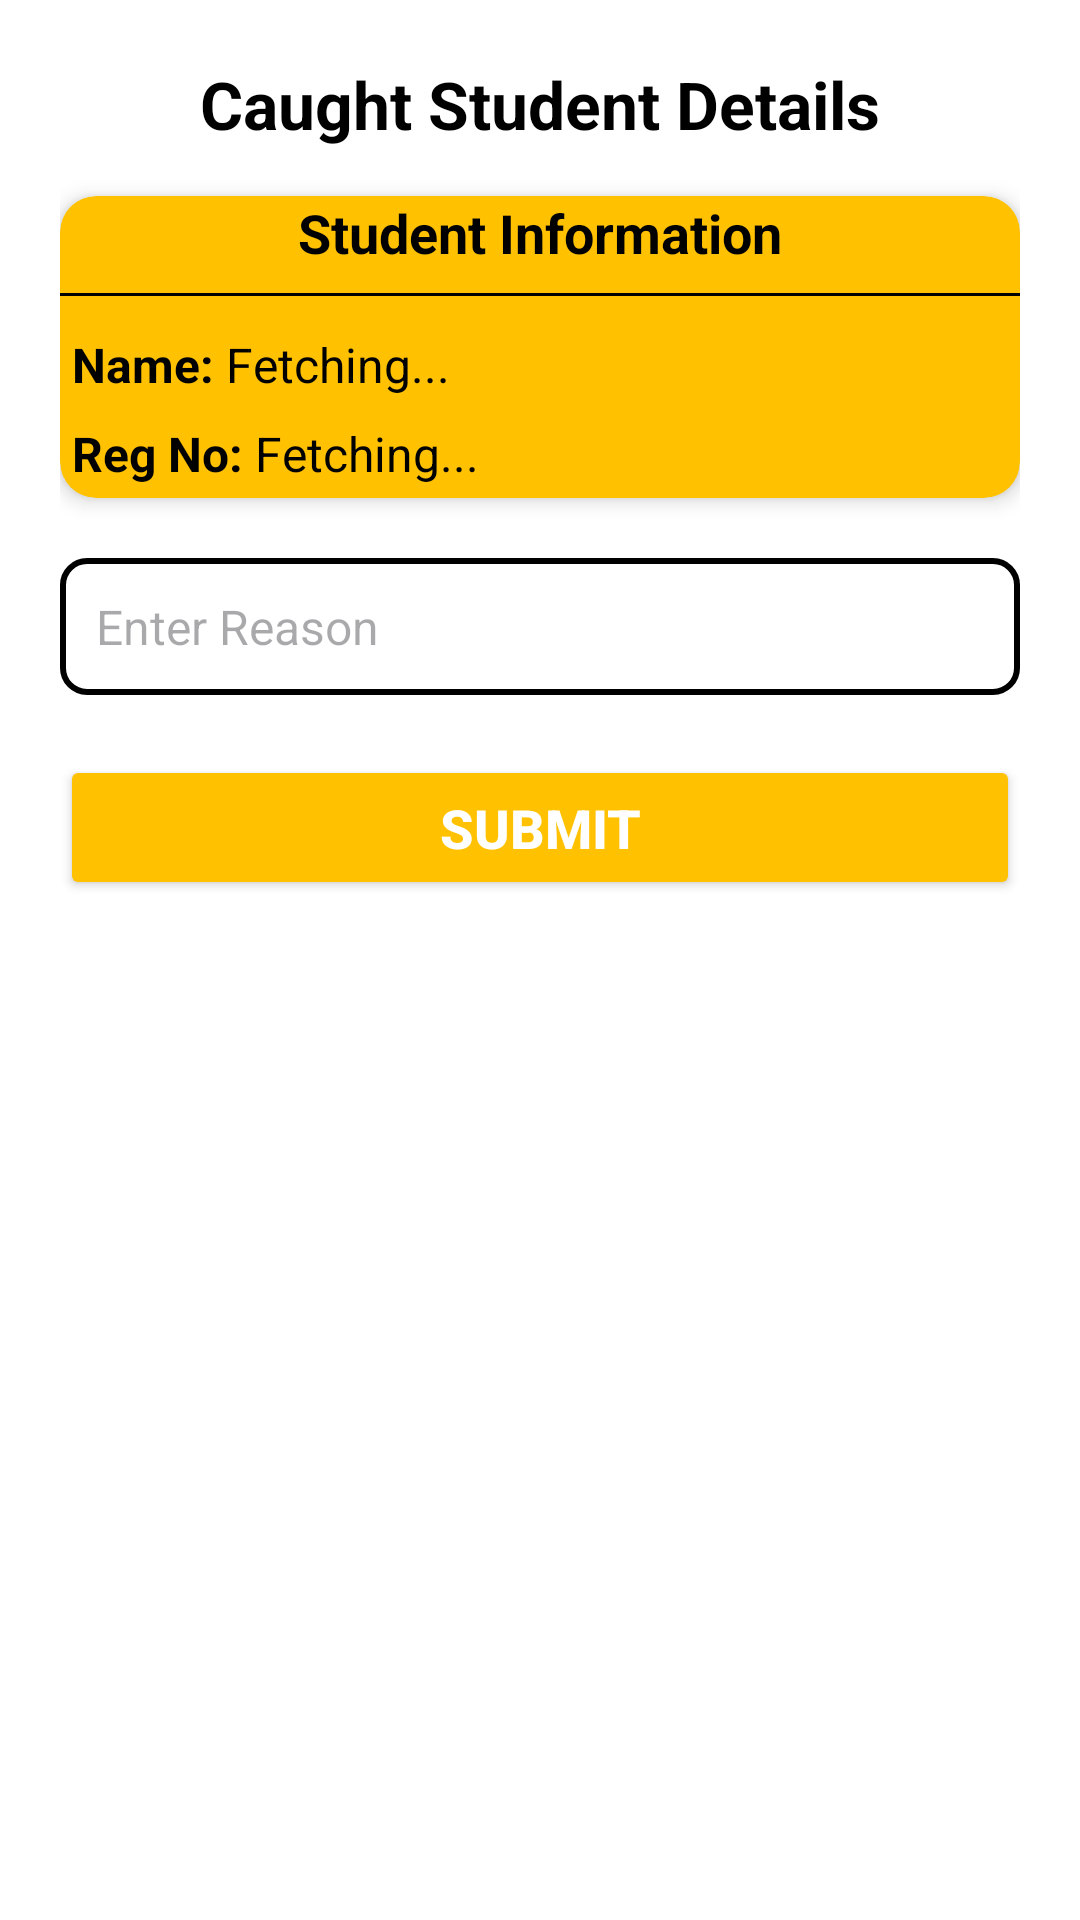

Here is an Android app screen rendered from its layout file. Give the layout XML and the strings, colors and styles it references.
<!-- AndroidManifest.xml: application theme Theme.HackFusion -->
<!-- res/layout/activity_fill_caught_details.xml -->
<?xml version="1.0" encoding="utf-8"?>
<LinearLayout xmlns:android="http://schemas.android.com/apk/res/android"
    xmlns:app="http://schemas.android.com/apk/res-auto"
    xmlns:tools="http://schemas.android.com/tools"
    android:layout_width="match_parent"
    android:layout_height="match_parent"
    android:orientation="vertical"
    android:padding="20dp"
    android:background="@color/white"
    tools:context=".ConductVoilate.FillCaughtDetails">

    
    <TextView
        android:layout_width="match_parent"
        android:layout_height="wrap_content"
        android:text="Caught Student Details"
        android:textSize="22sp"
        android:textStyle="bold"
        android:textColor="@color/black"
        android:gravity="center"
        android:paddingBottom="16dp" />

    
    <androidx.cardview.widget.CardView
        android:layout_width="match_parent"
        android:layout_height="wrap_content"
        app:cardCornerRadius="12dp"
        app:cardElevation="4dp"
        android:padding="16dp"
        android:background="@color/white"
        app:cardBackgroundColor="@color/yellow">

        <LinearLayout
            android:layout_width="match_parent"
            android:layout_height="wrap_content"
            android:orientation="vertical">

            <TextView
                android:layout_width="match_parent"
                android:layout_height="wrap_content"
                android:text="Student Information"
                android:textSize="18sp"
                android:textStyle="bold"
                android:textColor="@color/black"
                android:gravity="center"
                android:paddingBottom="8dp" />

            <View
                android:layout_width="match_parent"
                android:layout_height="1dp"
                android:background="@color/black"
                android:layout_marginBottom="8dp" />

            <LinearLayout
                android:layout_width="match_parent"
                android:layout_height="wrap_content"
                android:orientation="horizontal"
                android:padding="4dp">

                <TextView
                    android:layout_width="wrap_content"
                    android:layout_height="wrap_content"
                    android:text="Name: "
                    android:textSize="16sp"
                    android:textStyle="bold"
                    android:textColor="@color/black" />

                <TextView
                    android:id="@+id/tvStudentName"
                    android:layout_width="wrap_content"
                    android:layout_height="wrap_content"
                    android:text="Fetching..."
                    android:textSize="16sp"
                    android:textColor="@color/black" />
            </LinearLayout>

            <LinearLayout
                android:layout_width="match_parent"
                android:layout_height="wrap_content"
                android:orientation="horizontal"
                android:padding="4dp">

                <TextView
                    android:layout_width="wrap_content"
                    android:layout_height="wrap_content"
                    android:text="Reg No: "
                    android:textSize="16sp"
                    android:textStyle="bold"
                    android:textColor="@color/black" />

                <TextView
                    android:id="@+id/tvRegNo"
                    android:layout_width="wrap_content"
                    android:layout_height="wrap_content"
                    android:text="Fetching..."
                    android:textSize="16sp"
                    android:textColor="@color/black" />
            </LinearLayout>
        </LinearLayout>
    </androidx.cardview.widget.CardView>

    
    <EditText
        android:id="@+id/etReason"
        android:layout_width="match_parent"
        android:layout_height="wrap_content"
        android:hint="Enter Reason"
        android:inputType="text"
        android:padding="12dp"
        android:background="@drawable/editext_border"
        android:textSize="16sp"
        android:textColor="@color/black"
        android:layout_marginTop="20dp"/>

    
    <Button
        android:id="@+id/btnSubmit"
        android:layout_width="match_parent"
        android:layout_height="wrap_content"
        android:text="Submit"
        android:backgroundTint="@color/yellow"
        android:textColor="@android:color/white"
        android:textStyle="bold"
        android:textSize="18sp"
        android:layout_marginTop="20dp"
        android:padding="12dp"/>
</LinearLayout>
<!-- resources referenced by this layout -->
<resources>
  <color name="black">#FF000000</color>
  <color name="white">#FFFFFFFF</color>
  <color name="yellow">#FFC100</color>
  <!-- drawable editext_border (drawable) -->
  <?xml version="1.0" encoding="utf-8"?>
  <shape xmlns:android="http://schemas.android.com/apk/res/android"
      android:shape="rectangle">
  
      
      <solid android:color="@android:color/white" />
  
      
      <stroke
          android:width="2dp"
          android:color="@android:color/black" />
  
      
      <corners android:radius="8dp" />
  
      
      <padding
          android:left="8dp"
          android:top="8dp"
          android:right="8dp"
          android:bottom="8dp"/>
  </shape>
  <style name="Theme.HackFusion" parent="Base.Theme.HackFusion" />
  <style name="Base.Theme.HackFusion" parent="Theme.Material3.DayNight.NoActionBar">
  
      </style>
</resources>
